Run: headless pygame with SDL's dummy video driver; simulated clock (each Clock.tick advances the game by its frame time, no real sleeping); random seed 0; keys injected as events and as key.get_pressed() state; mouse plan: one left click at the window centre at the start of phase 2, then a move to the lower-right quarter at the start of phase 3.
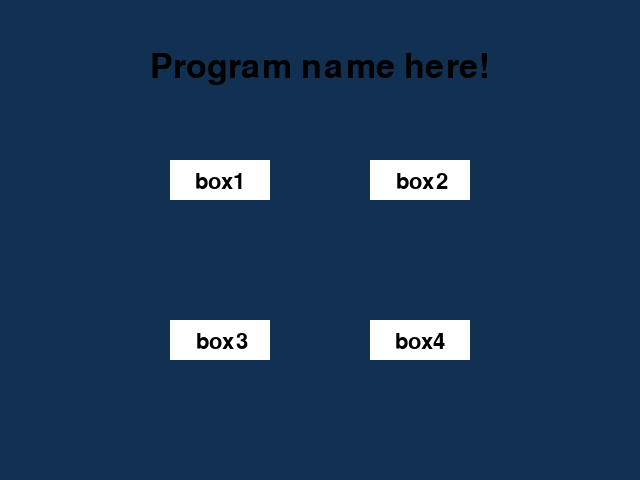
Frame 1 of 4 · flips 1–60 · no input
Frame 2 of 4 · flips 61–180 · clicked the window centre · tapped SPACE, RETURN · held RIGHT (→), D · screen unchanged from frame 1, image omitted
Frame 3 of 4 · flips 181–300 · moved the mouse to the lower-right quarter · held DOWN (↓), S · screen unchanged from frame 2, image omitted
Frame 4 of 4 · flips 301–420 · held LEFT (←), A, UP (↑), W · screen unchanged from frame 3, image omitted

The pygame program that drew these frames:

# pygame for GUI
import pygame

# initialize pygame
pygame.init()

# declare the screen width and height
screenWidth = 640
screenHeight = 480

# declare the screen
screen = pygame.display.set_mode((screenWidth, screenHeight), pygame.RESIZABLE)

# declare the rectangles/boxes/squares
box1 = pygame.Rect((screenWidth / 2) - 150, screenHeight / 2 - 80, 100, 40)
box2 = pygame.Rect((screenWidth / 2) + 50, screenHeight / 2 - 80, 100, 40)
box3 = pygame.Rect((screenWidth / 2) - 150, screenHeight / 2 + 80, 100, 40)
box4 = pygame.Rect((screenWidth / 2) + 50, screenHeight / 2 + 80, 100, 40)

# declare the fonts
baseFont = pygame.font.Font(None, 32)
titleFont = pygame.font.Font(None,50)

# declare the text to put inside the boxes
box1Text = baseFont.render("box1", True, (0, 0, 0))
box2Text = baseFont.render("box2", True, (0, 0, 0))
box3Text = baseFont.render("box3", True, (0, 0, 0))
box4Text = baseFont.render("box4", True, (0, 0, 0))

# declare the title text
nameText = titleFont.render("Program name here!", True, (0, 0, 0))
 
# set the window caption
pygame.display.set_caption("default caption")

# declare crashed
crashed = False

# display the gui while pygame is open
while not crashed:
    # run through every event and make sure that nothing has happened
    for event in pygame.event.get():
        # if you close pygame it will stop running
        if event.type == pygame.QUIT:
            crashed = True
        
        # if you click a mouse
        if event.type == pygame.MOUSEBUTTONDOWN:
            # if it's inside box 1
            if box1.collidepoint(event.pos):
                print("mouse click in box 1")

            #if it's inside box 2
            if box2.collidepoint(event.pos):
                print("mouse click in box 2")
            
            # if it's inside box 3
            if box3.collidepoint(event.pos):
                print("mouse click in box 3")
            
            # if it's inside box 4
            if box4.collidepoint(event.pos):
                print("mouse click in box 4")
    
    # fill the screen with this nice blue color
    screen.fill((18, 48, 81))

    # draw the rectangles
    pygame.draw.rect(screen, (255, 255, 255), box1)
    pygame.draw.rect(screen, (255, 255, 255), box2)
    pygame.draw.rect(screen, (255, 255, 255), box3)
    pygame.draw.rect(screen, (255, 255, 255), box4)

    # draw the text
    screen.blit(box1Text, (box1.x + box1Text.get_width() / 2, box1.y + box1Text.get_height() / 2))
    screen.blit(box2Text, (box2.x + box2Text.get_width() / 2, box2.y + box2Text.get_height() / 2))
    screen.blit(box3Text, (box3.x + box3Text.get_width() / 2, box3.y + box3Text.get_height() / 2))
    screen.blit(box4Text, (box4.x + box4Text.get_width() / 2, box4.y + box4Text.get_height() / 2))
    screen.blit(nameText, (screenWidth / 2 - nameText.get_width() / 2, 50))

    # and update the display
    pygame.display.update()
